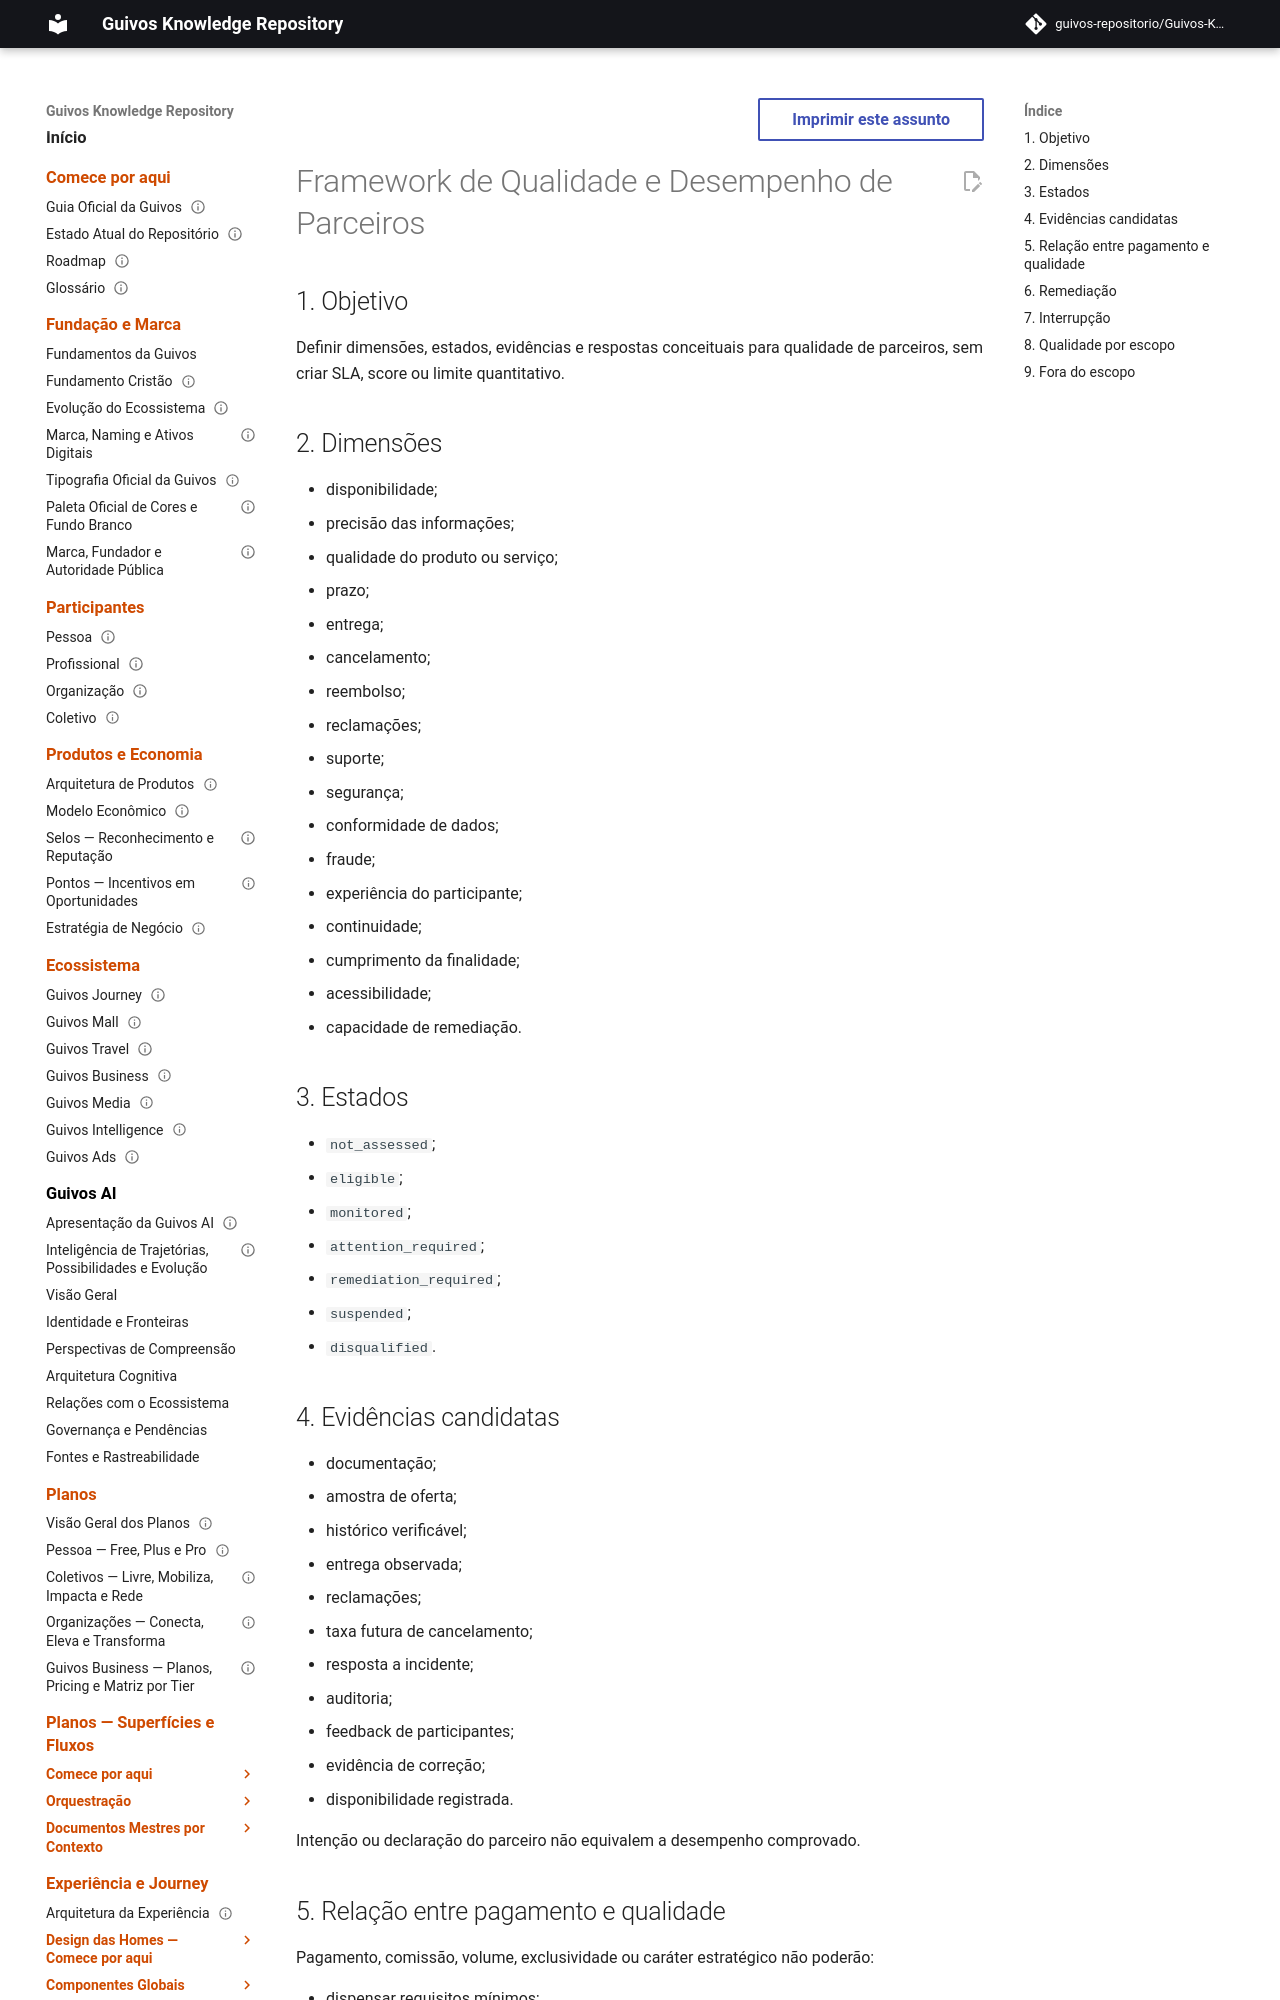

repository: guivos-repositorio/Guivos-Knowledge-Repository · page: economic-model/gem-006-quality-and-performance-framework/index.html · generator: mkdocs

---
id: GEM-006-QUALITY-PERFORMANCE-FRAMEWORK-001
title: Framework de Qualidade e Desempenho de Parceiros
status: draft
version: 0.1.0
owner: Guivos Economic Model
last_updated: 2026-07-21
parent: GEM-006
---

# Framework de Qualidade e Desempenho de Parceiros

## 1. Objetivo

Definir dimensões, estados, evidências e respostas conceituais para qualidade de parceiros, sem criar SLA, score ou limite quantitativo.

## 2. Dimensões

- disponibilidade;
- precisão das informações;
- qualidade do produto ou serviço;
- prazo;
- entrega;
- cancelamento;
- reembolso;
- reclamações;
- suporte;
- segurança;
- conformidade de dados;
- fraude;
- experiência do participante;
- continuidade;
- cumprimento da finalidade;
- acessibilidade;
- capacidade de remediação.

## 3. Estados

- `not_assessed`;
- `eligible`;
- `monitored`;
- `attention_required`;
- `remediation_required`;
- `suspended`;
- `disqualified`.
